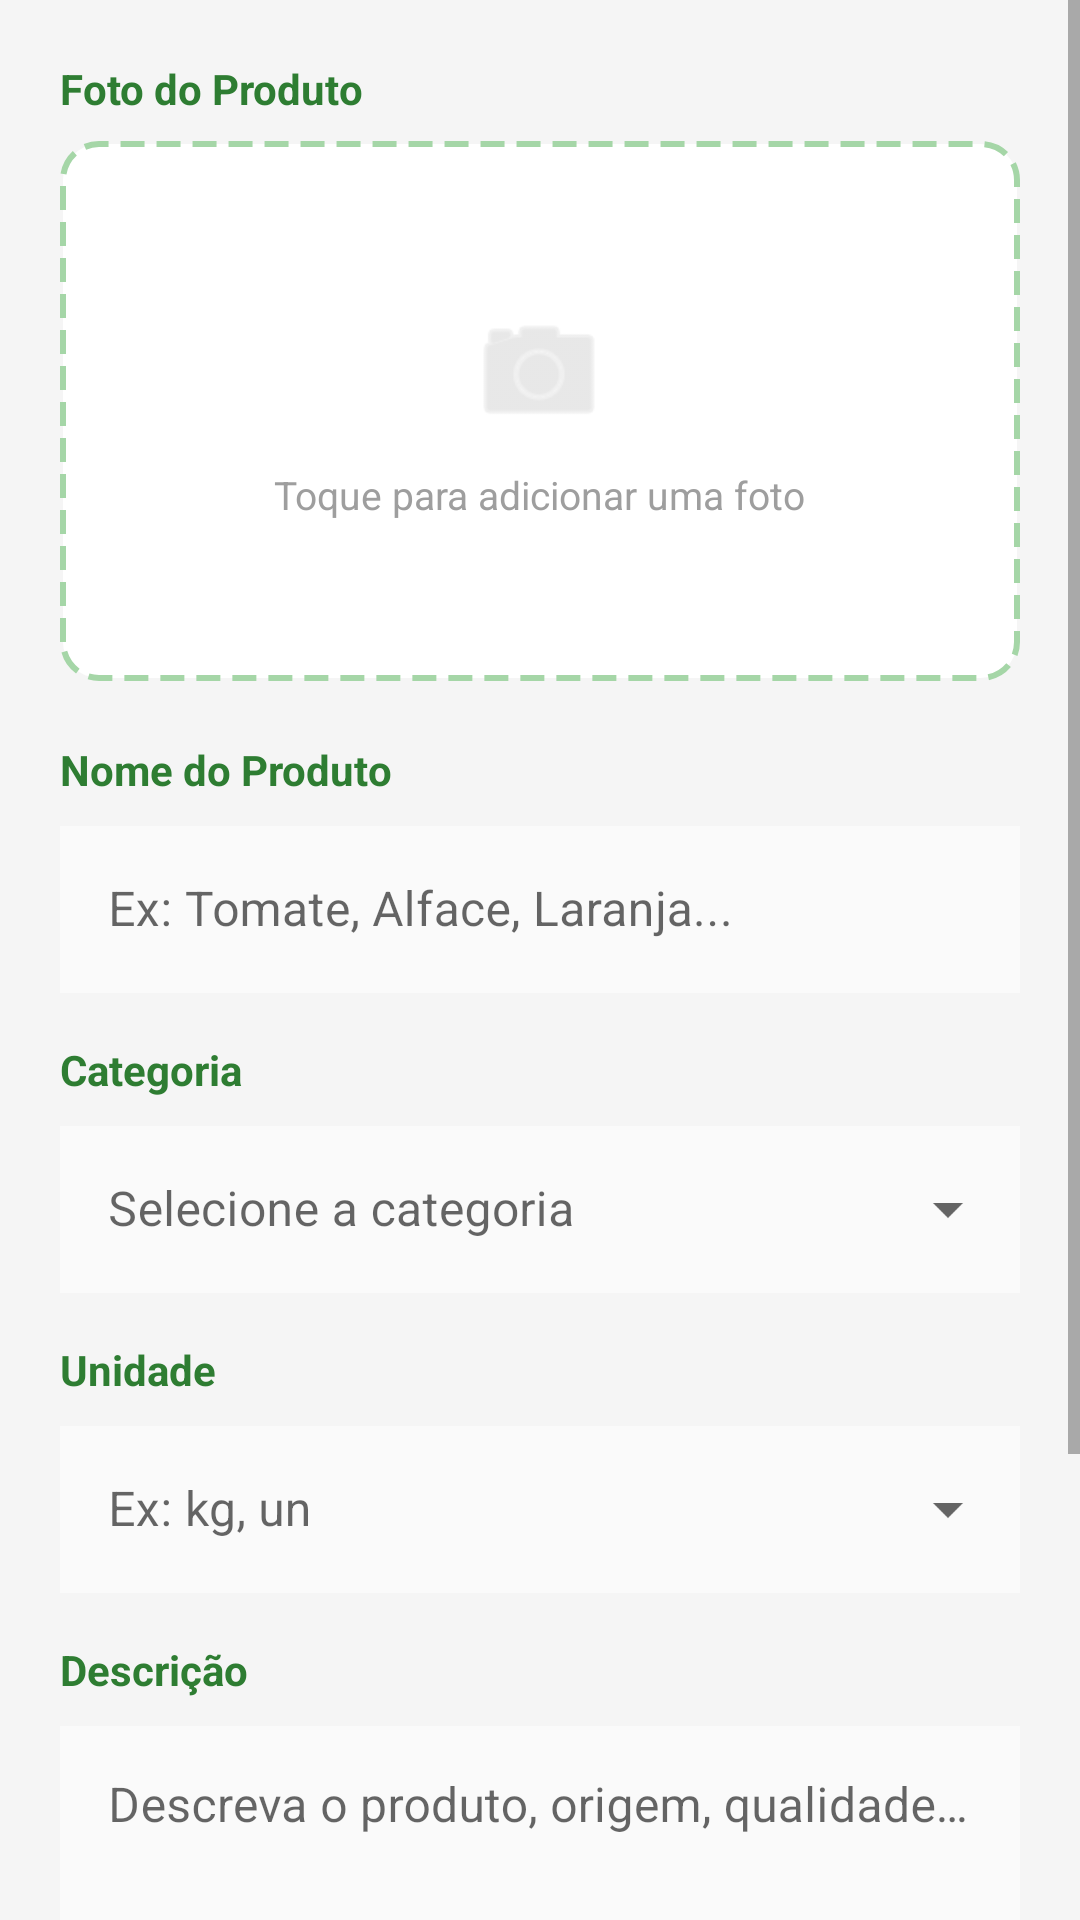

Here is an Android app screen rendered from its layout file. Give the layout XML and the strings, colors and styles it references.
<!-- AndroidManifest.xml: application theme Theme.LoginScreen -->
<!-- res/layout/activity_adicionar_produtos.xml -->
<?xml version="1.0" encoding="utf-8"?>
<ScrollView xmlns:android="http://schemas.android.com/apk/res/android"
    xmlns:app="http://schemas.android.com/apk/res-auto"
    android:id="@+id/main"
    android:layout_width="match_parent"
    android:layout_height="match_parent"
    android:background="#F5F5F5"
    android:fillViewport="true">

    <LinearLayout
        android:layout_width="match_parent"
        android:layout_height="wrap_content"
        android:orientation="vertical"
        android:padding="20dp">

        
        <TextView
            android:layout_width="wrap_content"
            android:layout_height="wrap_content"
            android:text="Foto do Produto"
            android:textColor="#2E7D32"
            android:textSize="14sp"
            android:textStyle="bold"
            android:layout_marginBottom="8dp"/>

        <FrameLayout
            android:id="@+id/frameUploadFoto"
            android:layout_width="match_parent"
            android:layout_height="180dp"
            android:layout_marginBottom="20dp"
            android:background="@drawable/bg_upload_foto"
            android:clickable="true"
            android:focusable="true">

            
            <LinearLayout
                android:id="@+id/layoutPlaceholder"
                android:layout_width="wrap_content"
                android:layout_height="wrap_content"
                android:layout_gravity="center"
                android:orientation="vertical"
                android:gravity="center">

                <ImageView
                    android:layout_width="48dp"
                    android:layout_height="48dp"
                    android:src="@android:drawable/ic_menu_camera"
                    android:alpha="0.4"
                    app:tint="#9E9E9E" />

                <TextView
                    android:layout_width="wrap_content"
                    android:layout_height="wrap_content"
                    android:text="Toque para adicionar uma foto"
                    android:textColor="#9E9E9E"
                    android:textSize="13sp"
                    android:layout_marginTop="8dp"/>
            </LinearLayout>

            
            <ImageView
                android:id="@+id/imgProduto"
                android:layout_width="match_parent"
                android:layout_height="match_parent"
                android:scaleType="centerCrop"
                android:visibility="gone"/>

        </FrameLayout>

        
        <TextView
            android:layout_width="wrap_content"
            android:layout_height="wrap_content"
            android:text="Nome do Produto"
            android:textColor="#2E7D32"
            android:textSize="14sp"
            android:textStyle="bold"
            android:layout_marginBottom="4dp"/>

        <com.google.android.material.textfield.TextInputLayout
            android:layout_width="match_parent"
            android:layout_height="wrap_content"
            android:layout_marginBottom="16dp"
            app:boxBackgroundColor="#FFFFFF"
            style="@style/Widget.MaterialComponents.TextInputLayout.OutlinedBox">

            <com.google.android.material.textfield.TextInputEditText
                android:id="@+id/edtNome"
                android:layout_width="match_parent"
                android:layout_height="wrap_content"
                android:background="@color/white"
                android:hint="Ex: Tomate, Alface, Laranja..."
                android:textColorHint="@color/black_soft"
                android:textColor="@color/black_soft"
                android:inputType="textCapWords"
                android:maxLines="1"/>

        </com.google.android.material.textfield.TextInputLayout>

        
        <TextView
            android:layout_width="wrap_content"
            android:layout_height="wrap_content"
            android:text="Categoria"
            android:textColor="#2E7D32"
            android:textSize="14sp"
            android:textStyle="bold"
            android:layout_marginBottom="4dp"/>

        <com.google.android.material.textfield.TextInputLayout
            android:layout_width="match_parent"
            android:layout_height="wrap_content"
            android:layout_marginBottom="16dp"
            app:boxBackgroundColor="#FFFFFF"
            style="@style/Widget.MaterialComponents.TextInputLayout.OutlinedBox.ExposedDropdownMenu">

            <AutoCompleteTextView
                android:id="@+id/spnCategoria"
                android:layout_width="match_parent"
                android:layout_height="wrap_content"
                android:background="@color/white"
                android:hint="Selecione a categoria"
                android:textColorHint="@color/black_soft"
                android:textColor="@color/black_soft"
                android:inputType="none"
                android:focusable="false"/>

        </com.google.android.material.textfield.TextInputLayout>

        
        <TextView
            android:layout_width="wrap_content"
            android:layout_height="wrap_content"
            android:text="Unidade"
            android:textColor="#2E7D32"
            android:textSize="14sp"
            android:textStyle="bold"
            android:layout_marginBottom="4dp"/>

        <com.google.android.material.textfield.TextInputLayout
            android:layout_width="match_parent"
            android:layout_height="wrap_content"
            android:layout_marginBottom="16dp"
            app:boxBackgroundColor="#FFFFFF"
            style="@style/Widget.MaterialComponents.TextInputLayout.OutlinedBox.ExposedDropdownMenu">

            <AutoCompleteTextView
                android:id="@+id/spinnerUnidade"
                android:layout_width="match_parent"
                android:layout_height="wrap_content"
                android:background="@color/white"
                android:hint="Ex: kg, un"
                android:textColorHint="@color/black_soft"
                android:textColor="@color/black_soft"
                android:inputType="none"
                android:focusable="false"/>

        </com.google.android.material.textfield.TextInputLayout>

        
        <TextView
            android:layout_width="wrap_content"
            android:layout_height="wrap_content"
            android:text="Descrição"
            android:textColor="#2E7D32"
            android:textSize="14sp"
            android:textStyle="bold"
            android:layout_marginBottom="4dp"/>

        <com.google.android.material.textfield.TextInputLayout
            android:layout_width="match_parent"
            android:layout_height="wrap_content"
            android:layout_marginBottom="24dp"
            app:boxBackgroundColor="#FFFFFF"
            app:counterEnabled="true"
            app:counterMaxLength="200"
            style="@style/Widget.MaterialComponents.TextInputLayout.OutlinedBox">

            <com.google.android.material.textfield.TextInputEditText
                android:id="@+id/edtDescricao"
                android:layout_width="match_parent"
                android:layout_height="wrap_content"
                android:background="@color/white"
                android:hint="Descreva o produto, origem, qualidade..."
                android:textColorHint="@color/black_soft"
                android:textColor="@color/black_soft"
                android:inputType="textMultiLine"
                android:minLines="3"
                android:maxLines="5"
                android:maxLength="200"
                android:gravity="top"/>

        </com.google.android.material.textfield.TextInputLayout>

        
        <ProgressBar
            android:id="@+id/progressBar"
            android:layout_width="wrap_content"
            android:layout_height="wrap_content"
            android:layout_gravity="center"
            android:layout_marginBottom="16dp"
            android:visibility="gone"
            android:indeterminateTint="#2E7D32"/>

        
        <com.google.android.material.button.MaterialButton
            android:id="@+id/btnSalvarProduto"
            android:layout_width="match_parent"
            android:layout_height="52dp"
            android:text="Salvar Produto"
            android:textSize="16sp"
            android:textStyle="bold"
            app:backgroundTint="#2E7D32"
            app:cornerRadius="12dp"/>

        
        <com.google.android.material.button.MaterialButton
            android:id="@+id/btnCancelar"
            android:layout_width="match_parent"
            android:layout_height="52dp"
            android:text="Cancelar"
            android:textColor="#2E7D32"
            android:textSize="16sp"
            android:layout_marginTop="8dp"
            app:backgroundTint="@android:color/transparent"
            app:strokeColor="#2E7D32"
            app:strokeWidth="1.5dp"
            app:cornerRadius="12dp"
            style="@style/Widget.MaterialComponents.Button.OutlinedButton"/>

    </LinearLayout>

</ScrollView>
<!-- resources referenced by this layout -->
<resources>
  <color name="black_soft">#1C1C1C</color>
  <color name="white">#FAFAFA</color>
  <!-- drawable bg_upload_foto (drawable) -->
  <?xml version="1.0" encoding="utf-8"?>
  <shape xmlns:android="http://schemas.android.com/apk/res/android"
      android:shape="rectangle">
  
      <solid android:color="#FFFFFF"/>
  
      <stroke
          android:width="2dp"
          android:color="#A5D6A7"
          android:dashWidth="8dp"
          android:dashGap="4dp"/>
  
      <corners android:radius="12dp"/>
  
  </shape>
  <style name="Theme.LoginScreen" parent="Theme.MaterialComponents.DayNight.NoActionBar">
  
          
          <item name="colorPrimary">@color/green_500</item>
          <item name="colorPrimaryVariant">@color/green_700</item>
          <item name="colorOnPrimary">@color/white</item>
  
          
          <item name="colorSecondary">@color/green_accent_200</item>
          <item name="colorSecondaryVariant">@color/green_accent_700</item>
          <item name="colorOnSecondary">@color/black</item>
  
          
          <item name="android:statusBarColor">?attr/colorPrimaryVariant</item>
  
          
  
      </style>
  <color name="green_500">#2E7D32</color>
  <color name="green_700">#1B5E20</color>
  <color name="green_accent_200">#66BB6A</color>
  <color name="green_accent_700">#388E3C</color>
  <color name="black">#FF000000</color>
</resources>
